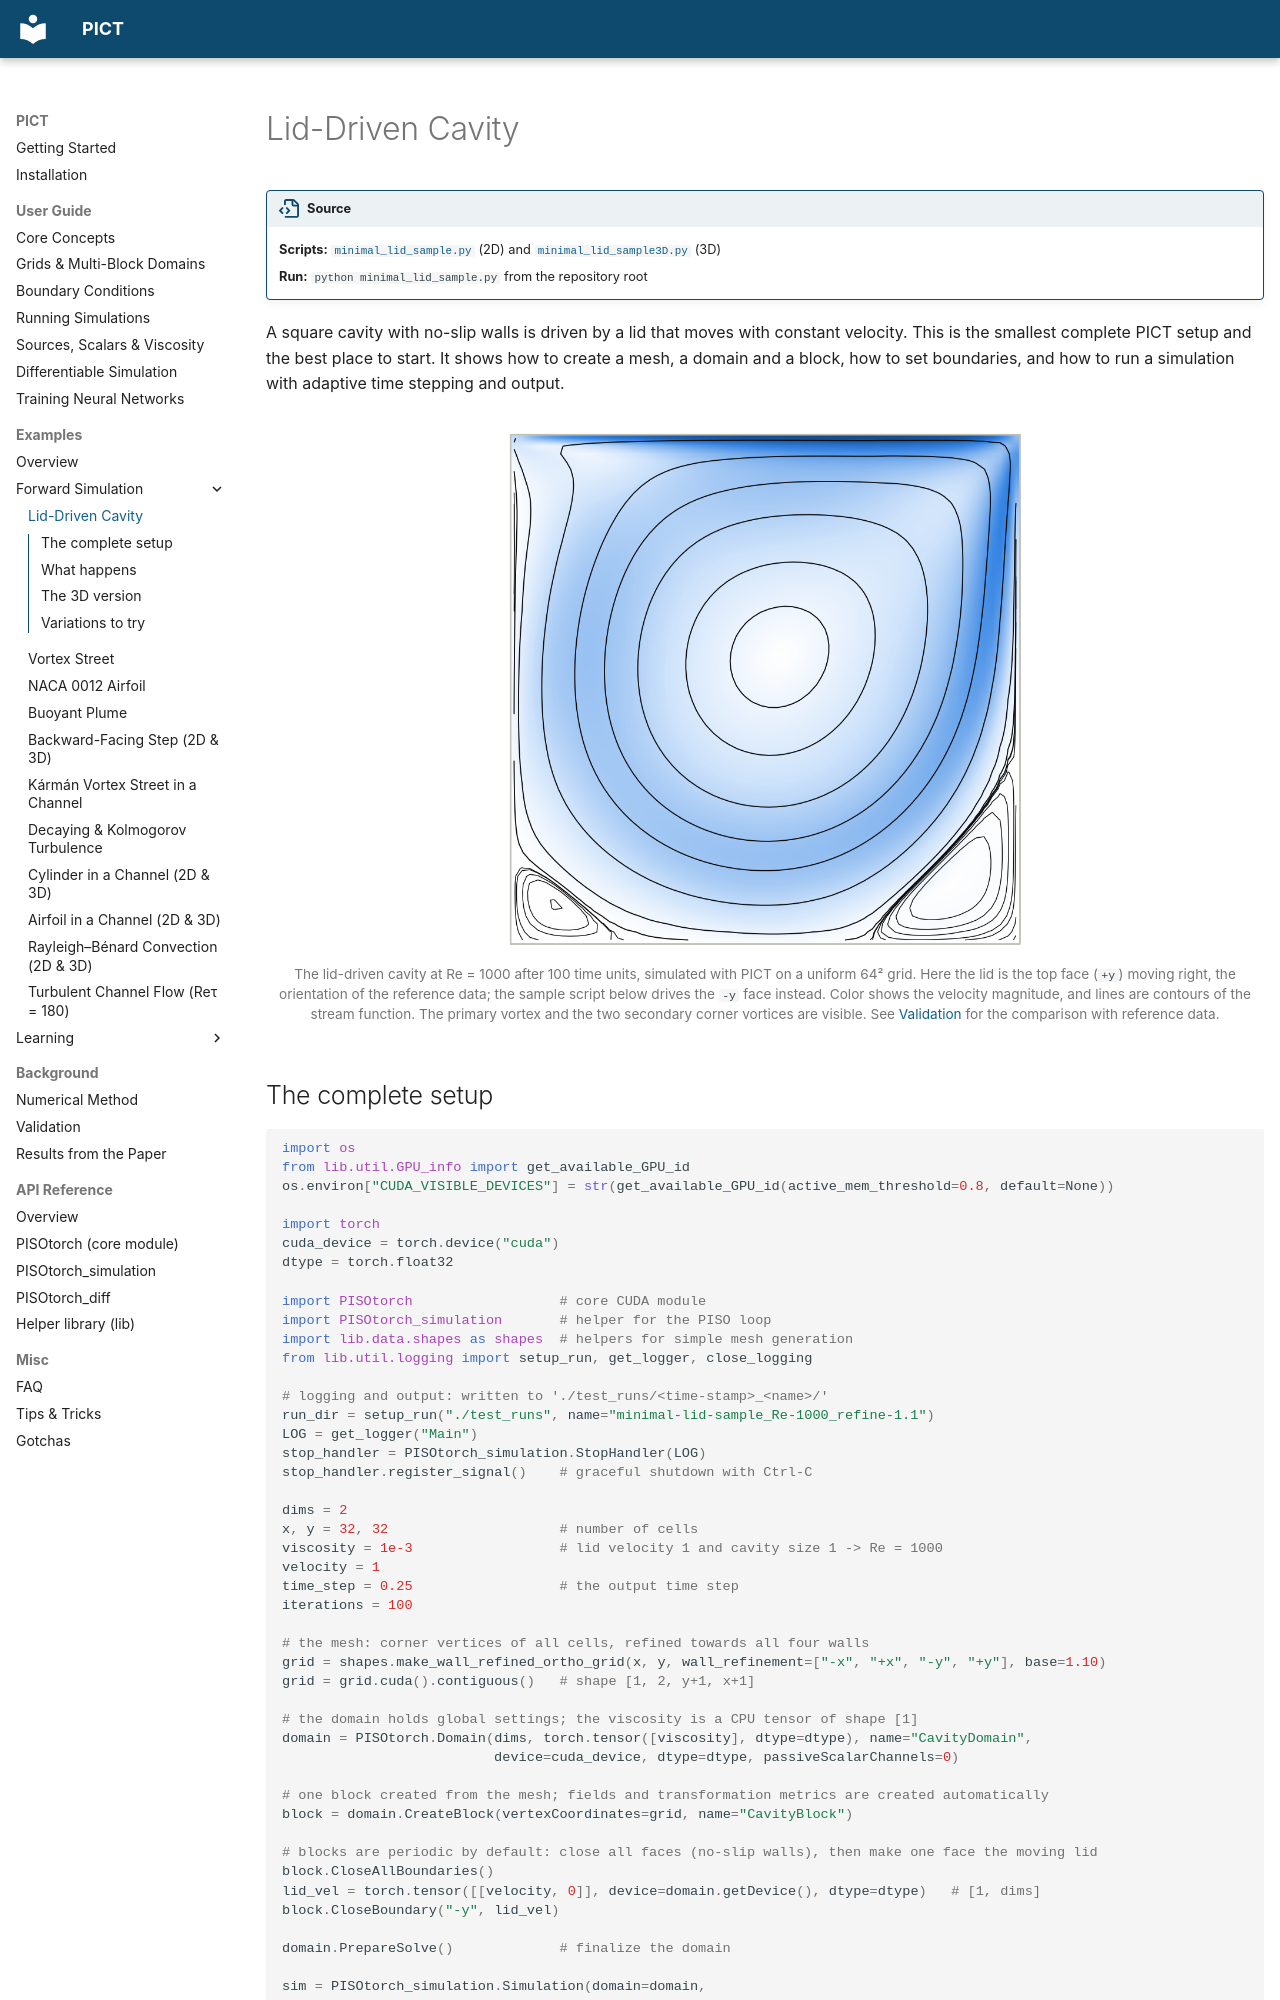

repository: tum-pbs/PICT-web · page: examples/lid_driven_cavity/index.html · generator: mkdocs

# Lid-Driven Cavity

!!! source "Source"

    - **Scripts:** [`minimal_lid_sample.py`](https://github.com/tum-pbs/PICT/blob/main/minimal_lid_sample.py) (2D) and [`minimal_lid_sample3D.py`](https://github.com/tum-pbs/PICT/blob/main/minimal_lid_sample3D.py) (3D)
    - **Run:** `python minimal_lid_sample.py` from the repository root

A square cavity with no-slip walls is driven by a lid that moves with constant velocity. This is the smallest complete PICT setup and the best place to start. It shows how to create a mesh, a domain and a block, how to set boundaries, and how to run a simulation with adaptive time stepping and output.

<figure markdown>
  ![Lid-driven cavity at Re 1000](../imgs/cavity_streamlines_light.webp#only-light){ width="520" }
  ![Lid-driven cavity at Re 1000](../imgs/cavity_streamlines_dark.webp#only-dark){ width="520" }
  <figcaption>The lid-driven cavity at Re = 1000 after 100 time units, simulated with PICT on a uniform 64² grid. Here the lid is the top face (<code>+y</code>) moving right, the orientation of the reference data; the sample script below drives the <code>-y</code> face instead. Color shows the velocity magnitude, and lines are contours of the stream function. The primary vortex and the two secondary corner vortices are visible. See <a href="../../background/validation/">Validation</a> for the comparison with reference data.</figcaption>
</figure>
